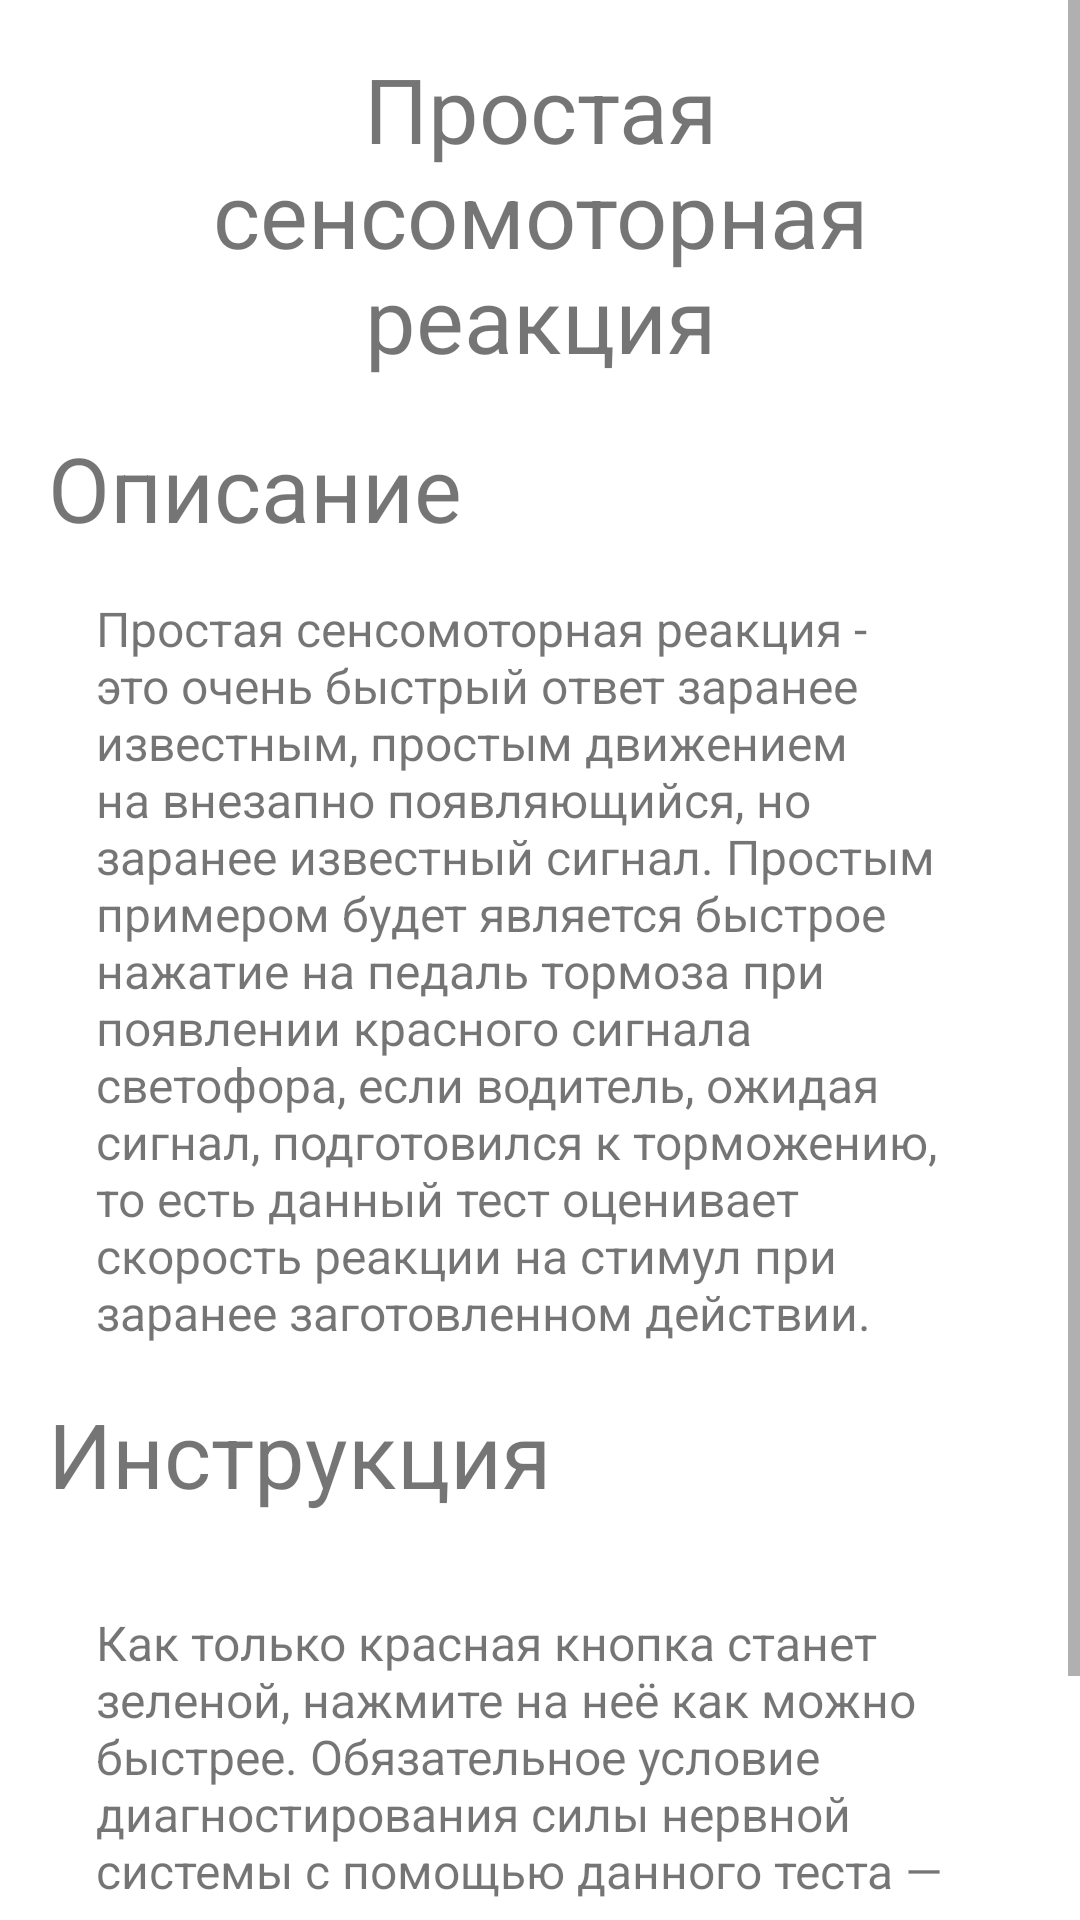

Write the Android layout XML for this screen, with the resource values it uses.
<!-- AndroidManifest.xml: application theme Theme.PsyHealthApp -->
<!-- res/layout/test_reaction_instruction_fragment.xml -->
<?xml version="1.0" encoding="utf-8"?>
<ScrollView
    xmlns:android="http://schemas.android.com/apk/res/android"
    xmlns:app="http://schemas.android.com/apk/res-auto"
    xmlns:tools="http://schemas.android.com/tools"
    android:layout_width="match_parent"
    android:layout_height="match_parent">

    <LinearLayout
        android:layout_width="match_parent"
        android:layout_height="wrap_content"
        android:orientation="vertical">

        <TextView
            android:id="@+id/pageTextHeader"
            android:layout_width="wrap_content"
            android:layout_height="wrap_content"
            android:layout_margin="16dp"
            android:text="Простая сенсомоторная реакция"
            android:gravity="center"
            android:textSize="30sp"
            app:layout_constraintEnd_toEndOf="parent"
            app:layout_constraintStart_toStartOf="parent"
            app:layout_constraintTop_toTopOf="parent" />

        <TextView
            android:id="@+id/descriptionHeader"
            android:layout_width="wrap_content"
            android:layout_height="wrap_content"
            android:layout_marginHorizontal="16dp"
            android:text="Описание"
            android:textSize="30sp"
            app:layout_constraintStart_toStartOf="parent"
            app:layout_constraintTop_toBottomOf="@id/pageTextHeader" />

        <TextView
            android:id="@+id/descriptionText"
            android:layout_width="wrap_content"
            android:layout_height="wrap_content"
            android:layout_margin="16dp"
            android:paddingHorizontal="16dp"
            android:text="Простая сенсомоторная реакция - это очень быстрый ответ заранее известным, простым движением на внезапно появляющийся, но заранее известный сигнал. Простым примером будет является быстрое нажатие на педаль тормоза при появлении красного сигнала светофора, если водитель, ожидая сигнал, подготовился к торможению, то есть данный тест оценивает скорость реакции на стимул при заранее заготовленном действии."
            android:textSize="16sp"
            app:layout_constraintEnd_toEndOf="parent"
            app:layout_constraintStart_toStartOf="parent"
            app:layout_constraintTop_toBottomOf="@id/descriptionHeader" />

        <TextView
            android:id="@+id/instructionHeader"
            android:layout_width="wrap_content"
            android:layout_height="wrap_content"
            android:layout_marginHorizontal="16dp"
            android:text="Инструкция"
            android:textSize="30sp"
            app:layout_constraintStart_toStartOf="parent"
            app:layout_constraintTop_toBottomOf="@id/descriptionText" />

        <TextView
            android:id="@+id/instructionText"
            android:layout_width="wrap_content"
            android:layout_height="wrap_content"
            android:layout_margin="16dp"
            android:padding="16dp"
            android:text="Как только красная кнопка станет зеленой, нажмите на неё как можно быстрее. Обязательное условие диагностирования силы нервной системы с помощью данного теста — ваша максимальная концентрация."
            android:textSize="16sp"
            app:layout_constraintEnd_toEndOf="parent"
            app:layout_constraintStart_toStartOf="parent"
            app:layout_constraintTop_toBottomOf="@id/instructionHeader" />

        <Button
            android:id="@+id/button"
            android:layout_width="wrap_content"
            android:layout_height="wrap_content"
            android:text="Пройти тест"
            android:layout_marginHorizontal="16dp"
            android:layout_gravity="center"
            android:textSize="16sp"
            app:layout_constraintEnd_toEndOf="parent"
            app:layout_constraintStart_toStartOf="parent"
            app:layout_constraintTop_toBottomOf="@+id/instructionText" />

    </LinearLayout>

</ScrollView>
<!-- resources referenced by this layout -->
<resources>
  <style name="Theme.PsyHealthApp" parent="Theme.MaterialComponents.DayNight.NoActionBar">
          
          <item name="colorPrimary">@color/purple_500</item>
          <item name="colorPrimaryVariant">@color/purple_700</item>
          <item name="colorOnPrimary">@color/white</item>
          
          <item name="colorSecondary">@color/teal_200</item>
          <item name="colorSecondaryVariant">@color/teal_700</item>
          <item name="colorOnSecondary">@color/black</item>
          
          <item name="android:statusBarColor" tools:targetApi="l">?attr/colorPrimaryVariant</item>
          
      </style>
  <color name="purple_500">#FF6200EE</color>
  <color name="purple_700">#FF3700B3</color>
  <color name="white">#FFFFFFFF</color>
  <color name="teal_200">#FF03DAC5</color>
  <color name="teal_700">#FF018786</color>
  <color name="black">#FF000000</color>
</resources>
